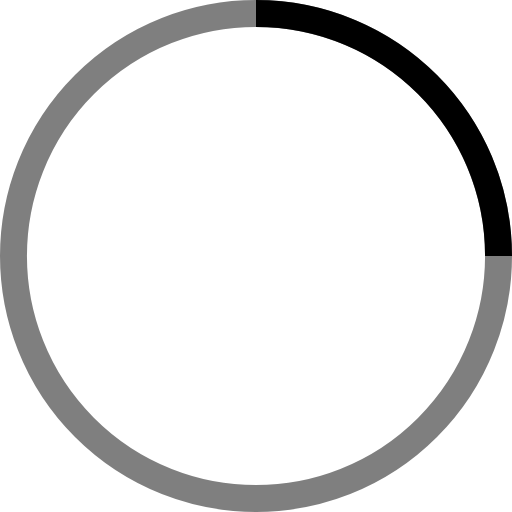
t = 0.00 s
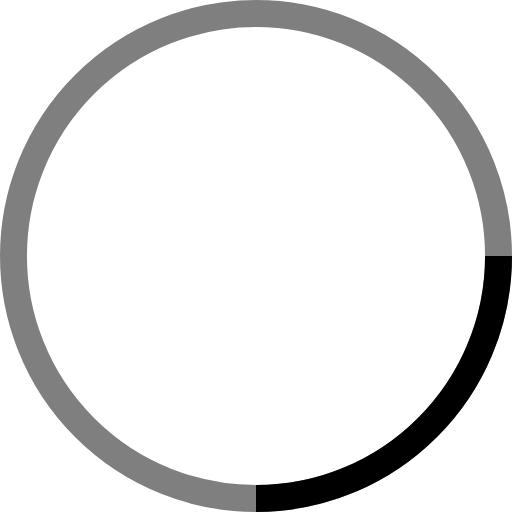
t = 0.25 s
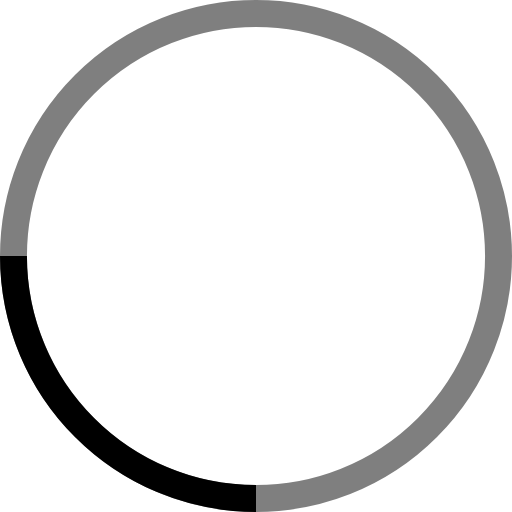
t = 0.50 s
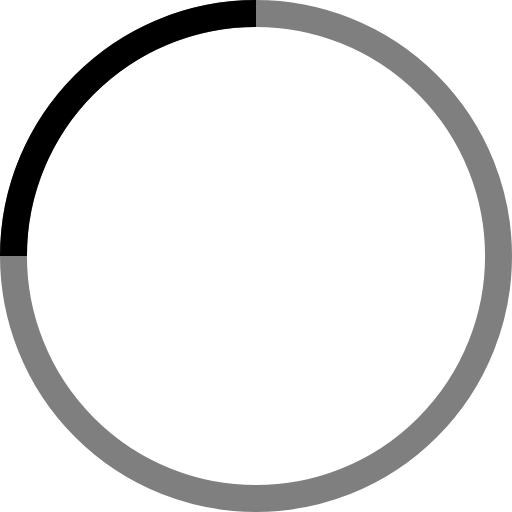
t = 0.75 s

The animated SVG that drew these frames (rendered in a browser with its animation timeline set to each time). Animation: 1 SMIL element (animateTransform=1); one cycle of 1.00 s, repeats indefinitely.

<svg width="32px" height="32px" viewBox="0 0 38 38" xmlns="http://www.w3.org/2000/svg" stroke="currentColor" color="#000000"><g transform="translate(1 1)" stroke-width="2" fill="none" fill-rule="evenodd"><circle stroke-opacity=".5" cx="18" cy="18" r="18"></circle><path d="M36 18c0-9.94-8.06-18-18-18"><animateTransform attributeName="transform" type="rotate" from="0 18 18" to="360 18 18" dur="1s" repeatCount="indefinite"></animateTransform></path></g></svg>